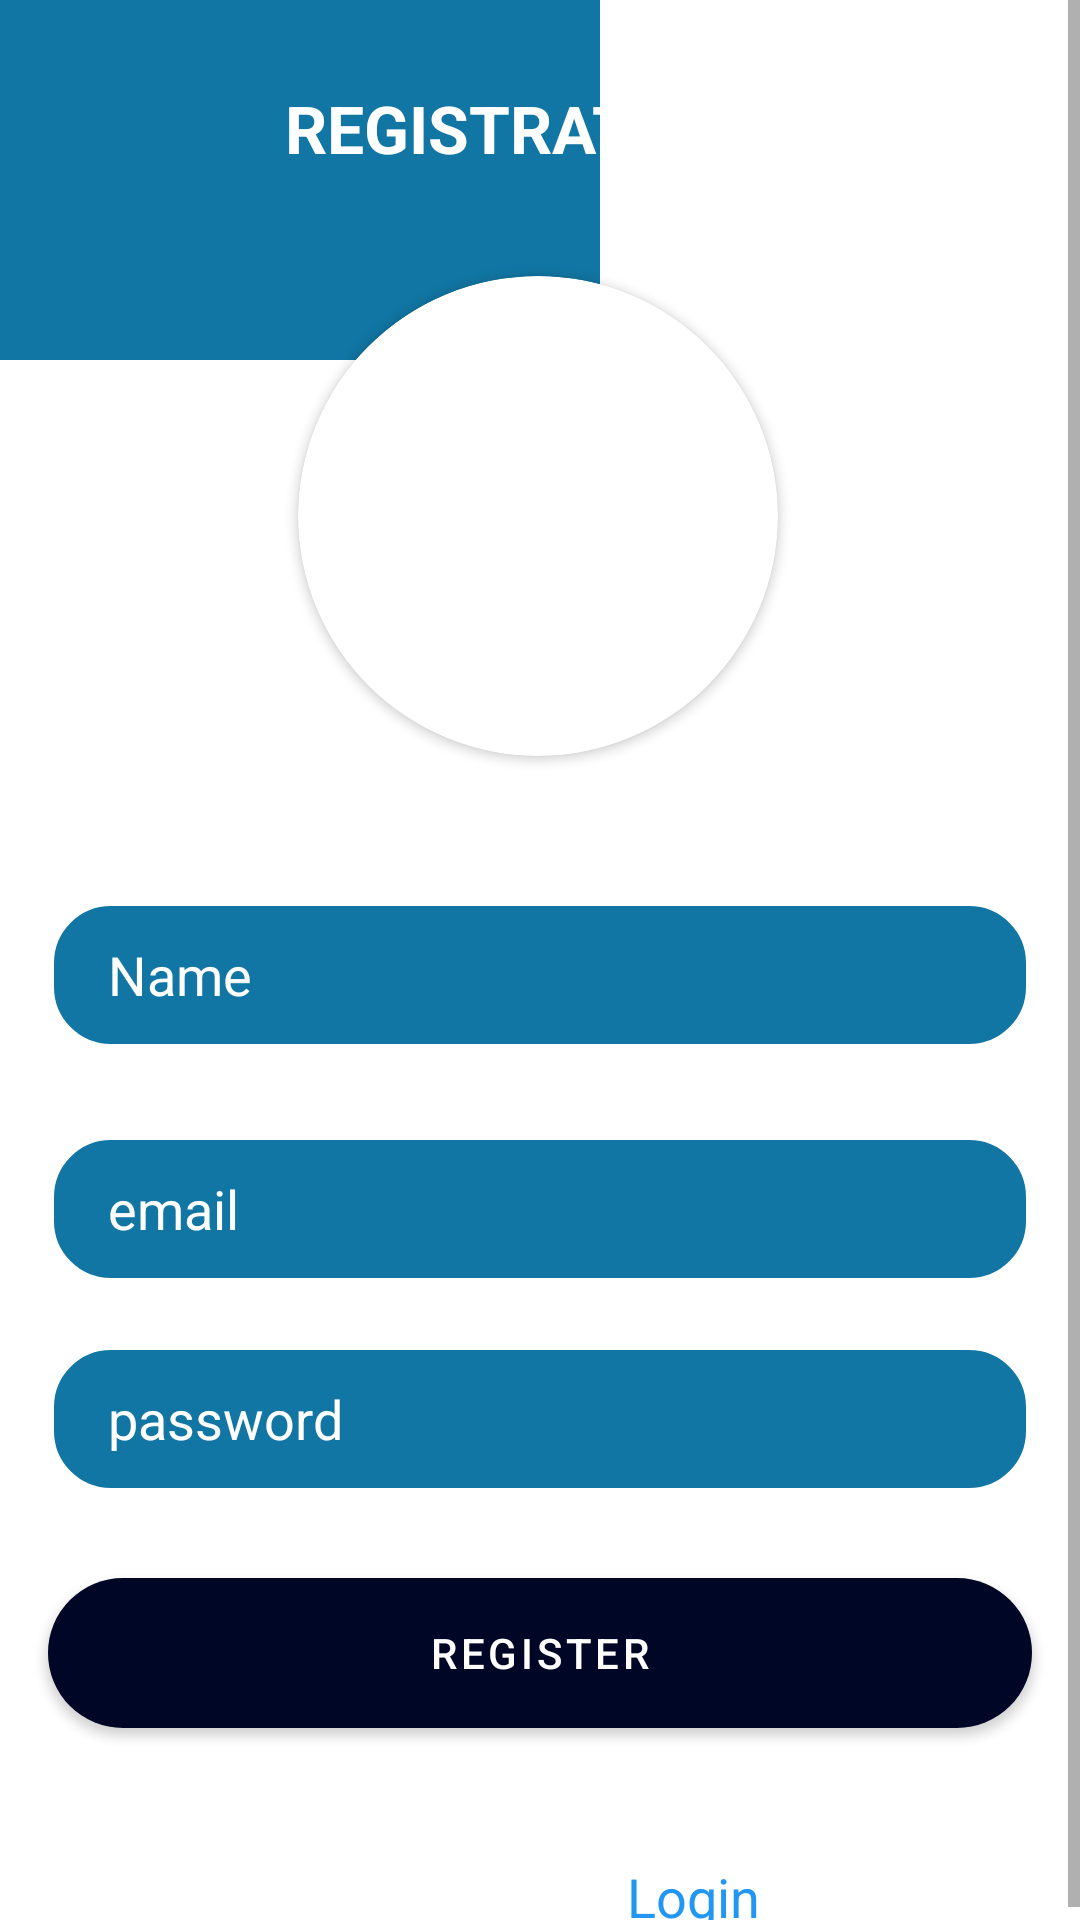

Write the Android layout XML for this screen, with the resource values it uses.
<!-- AndroidManifest.xml: application theme Theme.RescueRover -->
<!-- res/layout/activity_sign_in.xml -->
<?xml version="1.0" encoding="utf-8"?>
<ScrollView xmlns:android="http://schemas.android.com/apk/res/android"
    xmlns:app="http://schemas.android.com/apk/res-auto"
    xmlns:tools="http://schemas.android.com/tools"
    android:layout_width="match_parent"
    android:layout_height="match_parent"
    android:background="@drawable/twoback"
    tools:context=".Activity.signInActivity">
    <androidx.constraintlayout.widget.ConstraintLayout
        android:layout_width="match_parent"
        android:layout_height="match_parent">


    <TextView
        android:layout_width="200dp"
        android:layout_height="120dp"
        android:background="#1176A3"/>

    <TextView
        android:id="@+id/textView5"
        android:layout_width="wrap_content"
        android:layout_height="wrap_content"
        android:layout_marginTop="28dp"
        android:text="REGISTRATION"
        android:textColor="#fff"
        android:textSize="22sp"
        android:textStyle="bold"
        app:layout_constraintEnd_toEndOf="parent"
        app:layout_constraintHorizontal_bias="0.46"
        app:layout_constraintStart_toStartOf="parent"
        app:layout_constraintTop_toTopOf="parent" />

    <EditText
        android:id="@+id/signName"
        android:layout_width="match_parent"
        android:layout_height="50dp"
        android:layout_marginStart="16dp"
android:textColorHint="#fff"
        android:background="@drawable/box"
        android:layout_marginTop="48dp"
        android:layout_marginEnd="16dp"
        android:hint="Name"
        android:inputType="text"
        android:paddingStart="20dp"
        app:layout_constraintEnd_toEndOf="@+id/textView5"
        app:layout_constraintHorizontal_bias="0.46"
        app:layout_constraintStart_toStartOf="@+id/textView5"
        app:layout_constraintTop_toBottomOf="@+id/cardView" />

    <EditText
        android:id="@+id/signEmail"
        android:layout_width="match_parent"
        android:layout_height="50dp"
        android:background="@drawable/box"
        android:layout_marginStart="16dp"
        android:textColor="#fff"
        android:layout_marginTop="28dp"
        android:layout_marginEnd="16dp"
        android:hint="email"
        android:inputType="text"
        android:paddingStart="20dp"
        android:textColorHint="#fff"
        app:layout_constraintEnd_toEndOf="@+id/signName"
        app:layout_constraintHorizontal_bias="0.0"
        app:layout_constraintStart_toStartOf="@+id/signName"
        app:layout_constraintTop_toBottomOf="@+id/signName" />

    <EditText
        android:id="@+id/signPassword"
        android:layout_width="match_parent"
        android:layout_height="50dp"
        android:layout_marginStart="16dp"
        android:layout_marginTop="20dp"
        android:layout_marginEnd="16dp"
android:paddingStart="20dp"
        android:textColor="#fff"
        android:hint="password"
        android:textColorHint="#fff"
        android:inputType="text"
        android:background="@drawable/box"
        app:layout_constraintEnd_toEndOf="@+id/signEmail"
        app:layout_constraintHorizontal_bias="0.0"
        app:layout_constraintStart_toStartOf="@+id/signEmail"
        app:layout_constraintTop_toBottomOf="@+id/signEmail" />

    <Button
        android:id="@+id/signBtn"
        android:layout_width="match_parent"
        android:layout_height="50dp"
        android:textColor="#fff"
        android:layout_marginStart="16dp"
android:background="@drawable/btn_all"
        android:layout_marginTop="28dp"
        android:layout_marginEnd="16dp"
        android:text="register"
        app:layout_constraintEnd_toEndOf="parent"
        app:layout_constraintStart_toStartOf="parent"
        app:layout_constraintTop_toBottomOf="@+id/signPassword" />

    <TextView
        android:id="@+id/textView7"
        android:layout_width="wrap_content"
        android:layout_height="wrap_content"
        android:textColor="#fff"
        android:layout_marginStart="120dp"
        android:layout_marginTop="44dp"
        android:text="Back to? "
        android:textSize="18sp"
        app:layout_constraintStart_toStartOf="@+id/signBtn"
        app:layout_constraintTop_toBottomOf="@+id/signBtn" />

    <TextView
        android:id="@+id/backToLogin"
        android:layout_width="wrap_content"
        android:layout_height="wrap_content"
        android:text="Login"
        android:textColor="#2196F3"
        android:textSize="18sp"
        app:layout_constraintBottom_toBottomOf="@+id/textView7"
        app:layout_constraintStart_toEndOf="@+id/textView7"
        app:layout_constraintTop_toTopOf="@+id/textView7" />

    <androidx.cardview.widget.CardView
        android:id="@+id/cardView"
        android:layout_width="160dp"
        android:layout_height="160dp"
        android:layout_marginTop="92dp"
        app:cardCornerRadius="100dp"
        app:layout_constraintEnd_toEndOf="parent"
        app:layout_constraintHorizontal_bias="0.497"
        app:layout_constraintStart_toStartOf="parent"
        app:layout_constraintTop_toTopOf="parent">

        <ImageView
            android:id="@+id/signImage"
            android:layout_width="match_parent"
            android:layout_height="match_parent"
            android:scaleType="fitXY"
            android:src="@drawable/profile" />
    </androidx.cardview.widget.CardView>
    </androidx.constraintlayout.widget.ConstraintLayout>

</ScrollView>
<!-- resources referenced by this layout -->
<resources>
  <!-- drawable box (drawable) -->
  <?xml version="1.0" encoding="utf-8"?>
  <shape xmlns:android="http://schemas.android.com/apk/res/android">
  <stroke android:color="#fff" android:width="2dp"/>
      <solid android:color="#1176A3"/>
      <corners android:radius="20dp"/>
  </shape>
  <!-- drawable btn_all (drawable) -->
  <?xml version="1.0" encoding="utf-8"?>
  <shape xmlns:android="http://schemas.android.com/apk/res/android">
  <corners android:radius="50dp"/>
      <solid android:color="#0F283C"/>
  </shape>
  <style name="Theme.RescueRover" parent="Theme.MaterialComponents.Light.DarkActionBar">
          
          <item name="colorPrimary">@color/base</item>
          <item name="colorPrimaryVariant">@color/base</item>
          <item name="colorOnPrimary">@color/white</item>
          
          <item name="colorSecondary">@color/teal_200</item>
          <item name="colorSecondaryVariant">@color/teal_700</item>
          <item name="colorOnSecondary">@color/black</item>
          
          <item name="android:statusBarColor">?attr/colorPrimaryVariant</item>
          
      </style>
  <color name="base">#000726</color>
  <color name="white">#FFFFFFFF</color>
  <color name="teal_200">#FF03DAC5</color>
  <color name="teal_700">#FF018786</color>
  <color name="black">#FF000000</color>
</resources>
